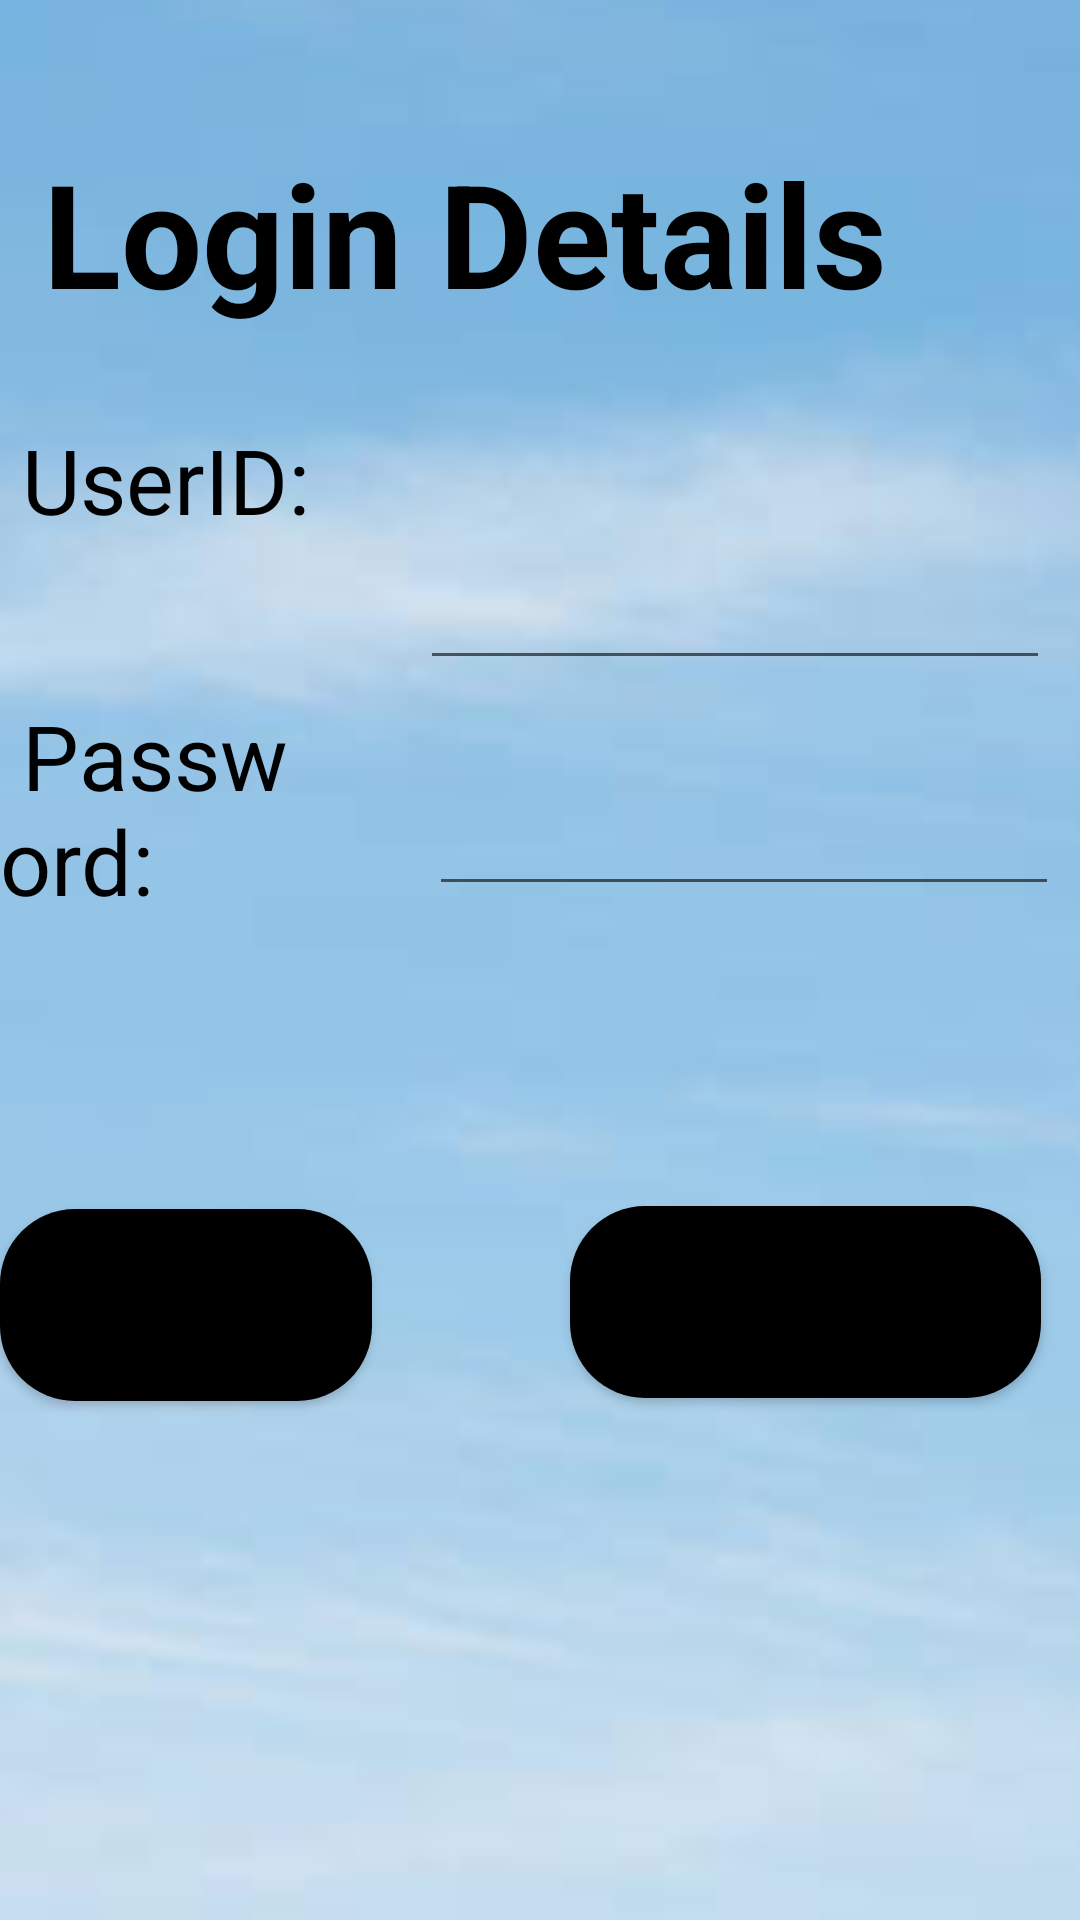

Layout XML and referenced resources for this Android screen:
<!-- AndroidManifest.xml: application theme Theme.JetTech2 -->
<!-- res/layout/activity_login.xml -->
<?xml version="1.0" encoding="utf-8"?>
<RelativeLayout xmlns:android="http://schemas.android.com/apk/res/android"
    xmlns:app="http://schemas.android.com/apk/res-auto"
    xmlns:tools="http://schemas.android.com/tools"
    android:layout_width="match_parent"
    android:layout_height="match_parent"
    tools:context=".LoginActivity">


    <androidx.constraintlayout.utils.widget.ImageFilterButton
        android:id="@+id/imageFilterButton3"
        android:layout_width="wrap_content"
        android:layout_height="wrap_content"
        app:srcCompat="@drawable/air5" />

    <TextView
        android:id="@+id/textView7"
        android:layout_width="322dp"
        android:layout_height="106dp"
        android:layout_above="@+id/editTextUsername"
        android:layout_alignParentEnd="true"
        android:layout_alignParentRight="true"
        android:layout_gravity="center_horizontal"
        android:layout_marginEnd="50dp"
        android:layout_marginRight="50dp"
        android:layout_marginBottom="34dp"
        android:text="Login Details"
        android:textAlignment="center"
        android:textColor="@color/black"
        android:textSize="48dp"
        android:textStyle="bold" />

    <TextView
        android:id="@+id/textView8"
        android:layout_width="167dp"
        android:layout_height="51dp"
        android:layout_above="@+id/textView13"
        android:layout_marginEnd="25dp"
        android:layout_marginRight="25dp"
        android:layout_marginBottom="41dp"
        android:layout_toStartOf="@+id/editTextUsername"
        android:layout_toLeftOf="@+id/editTextUsername"
        android:text=" UserID:"
        android:textColor="@color/black"
        android:textSize="30dp" />

    <TextView
        android:id="@+id/textView13"
        android:layout_width="wrap_content"
        android:layout_height="wrap_content"
        android:layout_above="@+id/button"
        android:layout_marginEnd="47dp"
        android:layout_marginRight="47dp"
        android:layout_marginBottom="96dp"
        android:layout_toStartOf="@+id/editTextPassword"
        android:layout_toLeftOf="@+id/editTextPassword"
        android:text=" Password:"
        android:textColor="@color/black"
        android:textSize="30dp" />

    <EditText
        android:id="@+id/editTextPassword"
        android:layout_width="wrap_content"
        android:layout_height="wrap_content"
        android:layout_above="@+id/button2"
        android:layout_alignParentEnd="true"
        android:layout_alignParentRight="true"
        android:layout_marginEnd="7dp"
        android:layout_marginRight="7dp"
        android:layout_marginBottom="100dp"
        android:ems="10"
        android:inputType="textPassword"
        android:text="" />

    <EditText
        android:id="@+id/editTextUsername"
        android:layout_width="wrap_content"
        android:layout_height="wrap_content"
        android:layout_above="@+id/editTextPassword"
        android:layout_alignParentEnd="true"
        android:layout_alignParentRight="true"
        android:layout_marginEnd="10dp"
        android:layout_marginRight="10dp"
        android:layout_marginBottom="34dp"
        android:ems="10"
        android:inputType="text"
        android:text="" />

    <Button
        android:id="@+id/button"
        android:layout_width="176dp"
        android:layout_height="64dp"
        android:layout_alignParentBottom="true"
        android:layout_marginEnd="66dp"
        android:layout_marginRight="66dp"
        android:layout_marginBottom="173dp"
        android:layout_toStartOf="@+id/button2"
        android:layout_toLeftOf="@+id/button2"
        android:background="@drawable/button_rounded"
        android:backgroundTint="@color/black"
        android:text="LOGIN"
        android:textSize="25sp"
        android:onClick="clickhere"/>

    <Button
        android:id="@+id/button2"
        android:layout_width="157dp"
        android:layout_height="64dp"
        android:layout_alignParentEnd="true"
        android:layout_alignParentRight="true"
        android:layout_alignParentBottom="true"
        android:layout_marginEnd="13dp"
        android:layout_marginRight="13dp"
        android:layout_marginBottom="174dp"
        android:background="@drawable/button_rounded"
        android:backgroundTint="@color/black"
        android:text="SIGNUP"
        android:textSize="25sp"
        android:onClick="onclick"/>

</RelativeLayout>
<!-- resources referenced by this layout -->
<resources>
  <color name="black">#FF000000</color>
  <!-- drawable air5: png bitmap (drawable, 245337 bytes) -->
  <!-- drawable button_rounded (drawable) -->
  <?xml version="1.0" encoding="utf-8"?>
  <shape xmlns:android="http://schemas.android.com/apk/res/android"
      android:shape="rectangle">
      <solid
          android:color="#F4A460"/>
      <corners
          android:radius="25dp"/>
  
  </shape>
  <style name="Theme.JetTech2" parent="Theme.MaterialComponents.DayNight.DarkActionBar">
          
          <item name="colorPrimary">@color/purple_500</item>
          <item name="colorPrimaryVariant">@color/purple_700</item>
          <item name="colorOnPrimary">@color/white</item>
          
          <item name="colorSecondary">@color/teal_200</item>
          <item name="colorSecondaryVariant">@color/teal_700</item>
          <item name="colorOnSecondary">@color/black</item>
          
          <item name="android:statusBarColor" tools:targetApi="l">?attr/colorPrimaryVariant</item>
          
      </style>
  <color name="purple_500">#FF6200EE</color>
  <color name="purple_700">#FF3700B3</color>
  <color name="white">#FFFFFFFF</color>
  <color name="teal_200">#FF03DAC5</color>
  <color name="teal_700">#FF018786</color>
</resources>
